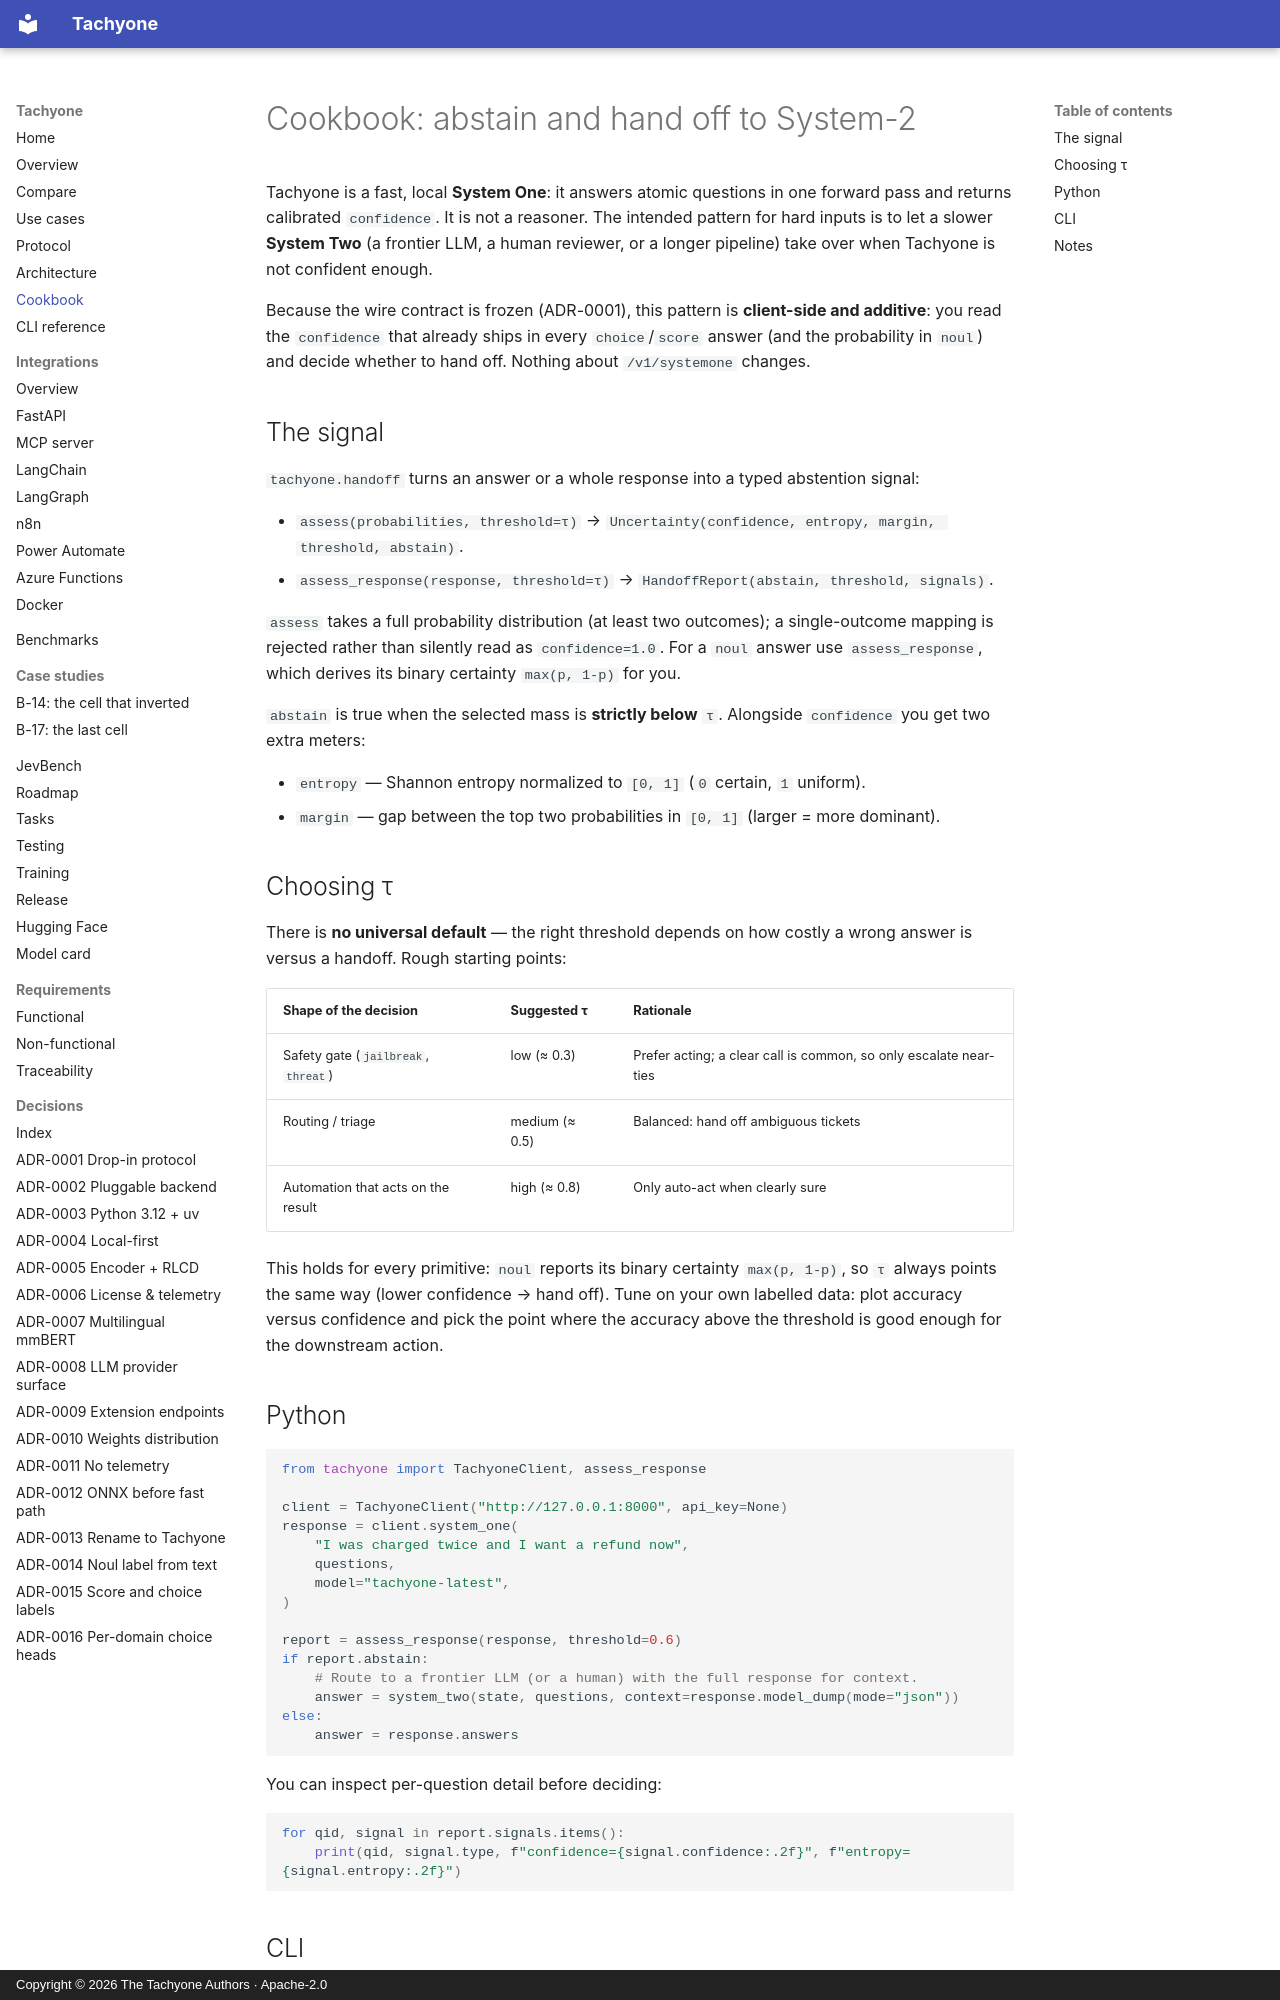

repository: munod/tachyone · page: cookbook-handoff/index.html · generator: mkdocs · copyright: Copyright © 2026 The Tachyone Authors · Apache-2.0

# Cookbook: abstain and hand off to System-2

Tachyone is a fast, local **System One**: it answers atomic questions in one forward pass and returns
calibrated `confidence`. It is not a reasoner. The intended pattern for hard inputs is to let a
slower **System Two** (a frontier LLM, a human reviewer, or a longer pipeline) take over when Tachyone
is not confident enough.

Because the wire contract is frozen (ADR-0001), this pattern is **client-side and additive**: you
read the `confidence` that already ships in every `choice`/`score` answer (and the probability in
`noul`) and decide whether to hand off. Nothing about `/v1/systemone` changes.

## The signal

`tachyone.handoff` turns an answer or a whole response into a typed abstention signal:

- `assess(probabilities, threshold=τ)` → `Uncertainty(confidence, entropy, margin, threshold, abstain)`.
- `assess_response(response, threshold=τ)` → `HandoffReport(abstain, threshold, signals)`.

`assess` takes a full probability distribution (at least two outcomes); a single-outcome mapping is
rejected rather than silently read as `confidence=1.0`. For a `noul` answer use `assess_response`,
which derives its binary certainty `max(p, 1-p)` for you.

`abstain` is true when the selected mass is **strictly below** `τ`. Alongside `confidence` you get
two extra meters:

- `entropy` — Shannon entropy normalized to `[0, 1]` (`0` certain, `1` uniform).
- `margin` — gap between the top two probabilities in `[0, 1]` (larger = more dominant).

## Choosing τ

There is **no universal default** — the right threshold depends on how costly a wrong answer is
versus a handoff. Rough starting points:

| Shape of the decision | Suggested τ | Rationale |
| --- | --- | --- |
| Safety gate (`jailbreak`, `threat`) | low (≈ 0.3) | Prefer acting; a clear call is common, so only escalate near-ties |
| Routing / triage | medium (≈ 0.5) | Balanced: hand off ambiguous tickets |
| Automation that acts on the result | high (≈ 0.8) | Only auto-act when clearly sure |

This holds for every primitive: `noul` reports its binary certainty `max(p, 1-p)`, so `τ` always
points the same way (lower confidence → hand off). Tune on your own labelled data: plot accuracy
versus confidence and pick the point where the accuracy above the threshold is good enough for
the downstream action.
